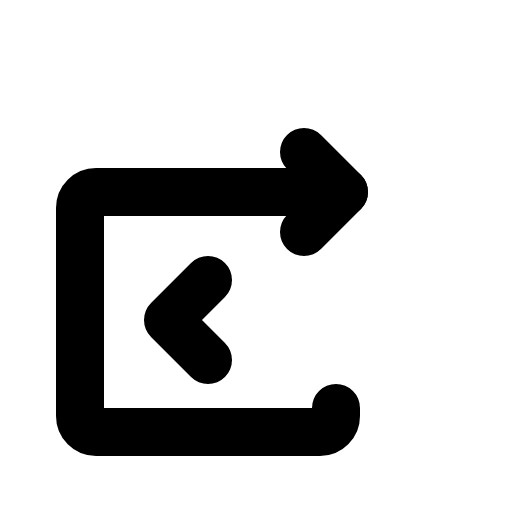
t = 0.00 s
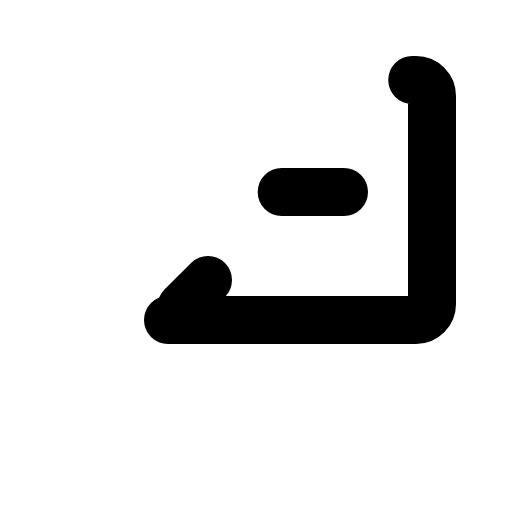
t = 0.90 s
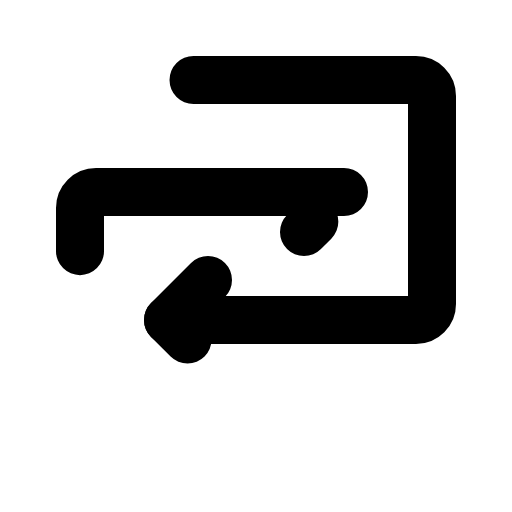
t = 1.28 s
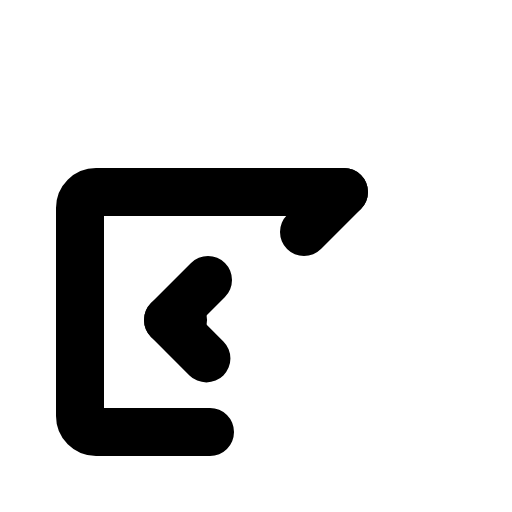
t = 1.65 s
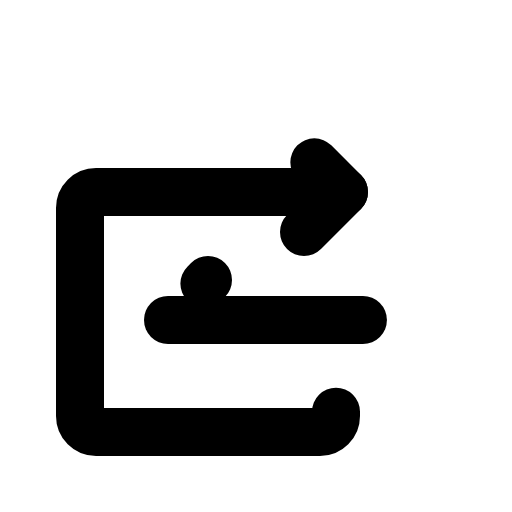
t = 2.03 s

The animated SVG that drew these frames (rendered in a browser with its animation timeline set to each time). Animation: 1 CSS @keyframes rule; one cycle of 2.40 s, repeats indefinitely.

<svg xmlns="http://www.w3.org/2000/svg" viewBox="0 0 256 256">
  <style>
    .draw-line {
      stroke-dasharray: 1;
      stroke-dashoffset: 0;
    }
    svg:hover .draw-line {
      animation: phosphor-draw-in 1.5s ease-in-out infinite;
    }
    @keyframes phosphor-draw-in {
      0%   { stroke-dashoffset: 1; }
      100% { stroke-dashoffset: 0; }
    }
  </style><rect width="256" height="256" fill="none"/><path d="M84,160H208a8,8,0,0,0,8-8V48a8,8,0,0,0-8-8H96a8,8,0,0,0-8,8v4" fill="none" stroke="currentColor" stroke-linecap="round" stroke-linejoin="round" stroke-width="24" class="draw-line" pathLength="1" style="animation-delay: 0s"/><polyline points="104 140 84 160 104 180" fill="none" stroke="currentColor" stroke-linecap="round" stroke-linejoin="round" stroke-width="24" class="draw-line" pathLength="1" style="animation-delay: 0.3s"/><path d="M172,96H48a8,8,0,0,0-8,8V208a8,8,0,0,0,8,8H160a8,8,0,0,0,8-8v-4" fill="none" stroke="currentColor" stroke-linecap="round" stroke-linejoin="round" stroke-width="24" class="draw-line" pathLength="1" style="animation-delay: 0.6s"/><polyline points="152 116 172 96 152 76" fill="none" stroke="currentColor" stroke-linecap="round" stroke-linejoin="round" stroke-width="24" class="draw-line" pathLength="1" style="animation-delay: 0.9s"/></svg>
